Run: headless pygame with SDL's dummy video driver; simulated clock (each Clock.tick advances the game by its frame time, no real sleeping); random seed 0; keys injected as events and as key.get_pressed() state; no mouse input.
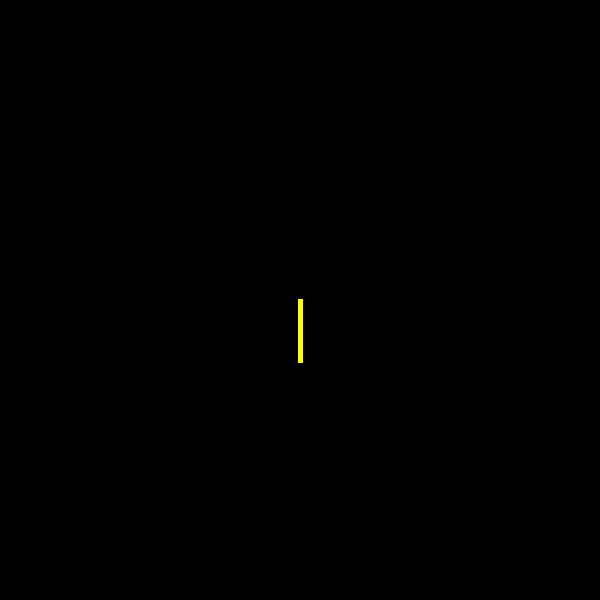
Frame 1 of 4 · flips 1–60 · no input
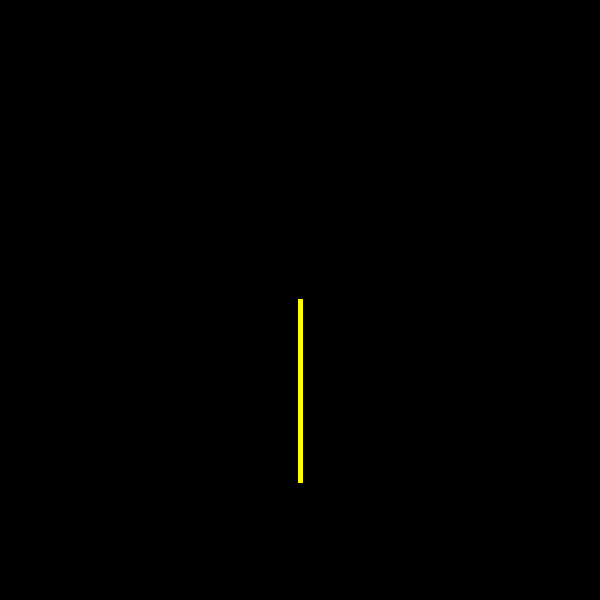
Frame 2 of 4 · flips 61–180 · tapped SPACE, RETURN · held RIGHT (→), D
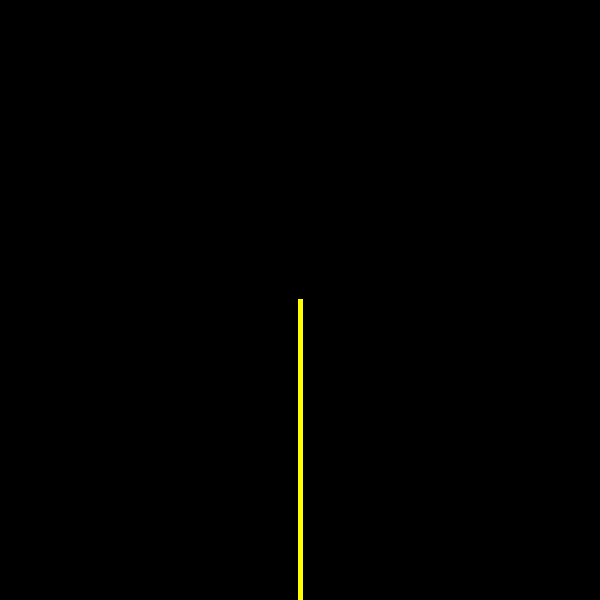
Frame 3 of 4 · flips 181–300 · held DOWN (↓), S
Frame 4 of 4 · flips 301–420 · held LEFT (←), A, UP (↑), W · screen unchanged from frame 3, image omitted

The pygame program that drew these frames:

import pygame


class Pers(pygame.sprite.Sprite):
    def __init__(self):
        pygame.sprite.Sprite.__init__(self)
        self.image = pygame.surface.Surface((5, 5))
        self.image.fill((255, 255, 0))
        self.rect = self.image.get_rect()
        self.rect.center = (300, 300)
    def update(self):
        self.rect.y += 1
    

pygame.init()
screen = pygame.display.set_mode((600, 600), 0, 32)
pygame.display.set_caption('Игра с графикой')

clock = pygame.time.Clock()
all_sprites = pygame.sprite.Group()

FPS = 30

pers = Pers()
all_sprites.add(pers)

game_on = True
while game_on:
    # Обработка событий
    clock.tick(FPS)
    for event in pygame.event.get():
        if event.type == pygame.QUIT:
            game_on = False
    
    # Обновление
    all_sprites.update()
    # Отрисовка
    all_sprites.draw(screen)
    pygame.display.flip()

pygame.quit()
